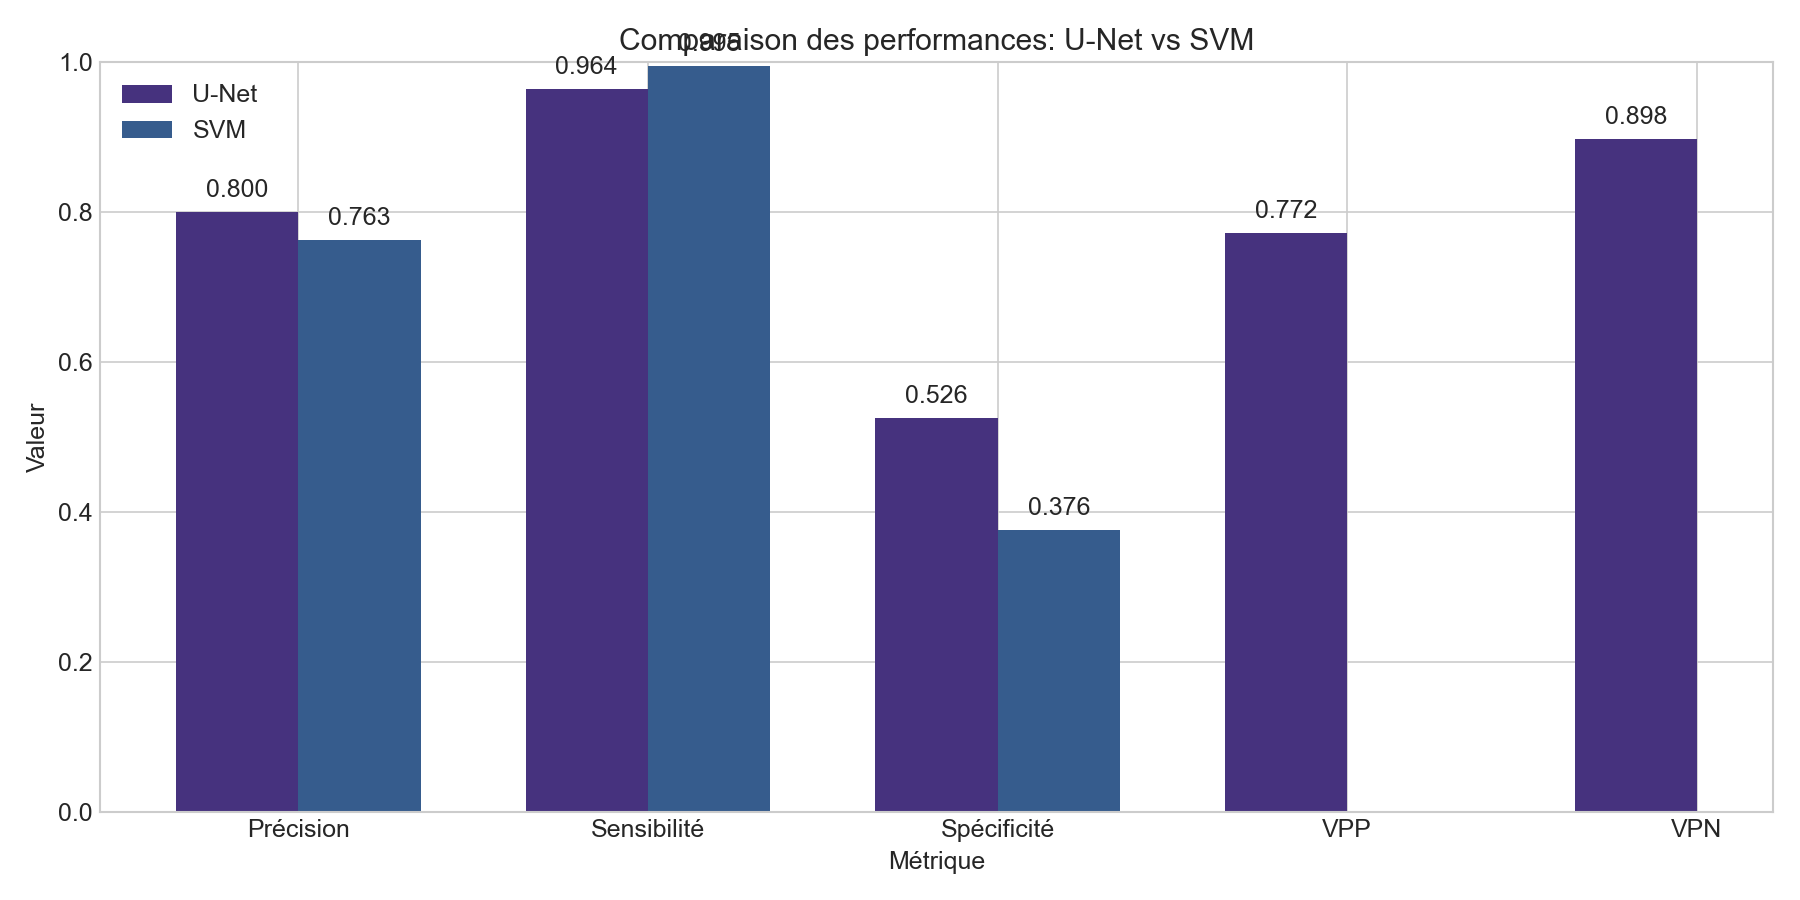

The table this chart was drawn from, first rows:
Métrique, U-Net, SVM
Précision, 0.7997, 0.7628
Sensibilité, 0.9641, 0.9949
Spécificité, 0.5256, 0.3761
VPP, 0.7721, 
VPN, 0.8978, 
